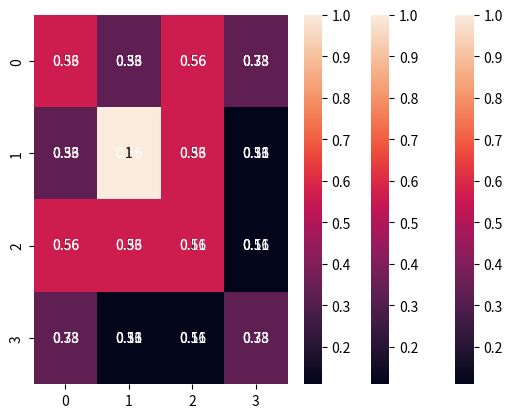

Reproduce this figure in Python.
#processes on matrix
#find good matching features on matrix
#create a convolution layer on the features
#relu on new layer
#then a pooling layer on the output of conv layer

#for now use "X" on a 9x9 matrix

import numpy as np
import seaborn as sn
import matplotlib.pyplot as plt

matrix = [[-1,-1,-1,-1,-1,-1,-1,-1,-1],
          [-1,1,-1,-1,-1,-1,-1,1,-1],
          [-1,-1,1,-1,-1,-1,1,-1,-1],
          [-1,-1,-1,1,-1,1,-1,-1,-1],
          [-1,-1,-1,-1,1,-1,-1,-1,-1],
          [-1,-1,-1,1,-1,1,-1,-1,-1],
          [-1,-1,1,-1,-1,-1,1,-1,-1],
          [-1,1,-1,-1,-1,-1,-1,1,-1],
          [-1,-1,-1,-1,-1,-1,-1,-1,-1]]

downRight = [[1,-1,-1],
            [-1,1,-1],
            [-1,-1,1]]
upRight = [[-1,-1,1],
            [-1,1,-1],
            [1,-1,-1]]
cross = [[1,-1,1],
         [-1,1,-1],
         [1,-1,1]]

convLayer1 = [] #this is the output of downRight convo layer
convLayer2 = [] #this is the output of upRight convo layer
convLayer3 = [] #this is the output of cross convo layer

def product(pattern, kernel):
    output = []
    for row in range(len(pattern)):
        for col in range(len(pattern[0])):
            output.append(pattern[row][col] * kernel[row][col])
    return sum(output) / 9


for row in range(2, len(matrix)):
    
    #gather everything 3 and below for row and col

    tempRow1 = []
    tempRow2 = []
    tempRow3 = []

    for col in range(2, len(matrix[0])):
        #gather the kernel window
        #do product on each pattern and append to corresponding convLayer array
        window = [[],[],[]]
        for z in range(col-2, col+1):
            window[0].append(matrix[row][z]) #curr row
            window[1].append(matrix[row-1][z]) #one row down
            window[2].append(matrix[row-2][z]) #two rows down

        tempRow1.append(product(downRight, window))
        tempRow2.append(product(upRight, window))
        tempRow3.append(product(cross, window))

    #append tempRow to corr layer
    convLayer1.append(tempRow1)
    convLayer2.append(tempRow2)
    convLayer3.append(tempRow3)

#format the output layers
for i in range(len(convLayer1)):
    for j in range(len(convLayer1[0])):
        convLayer1[i][j] = float("{:.2f}".format(convLayer1[i][j]))
        convLayer2[i][j] = float("{:.2f}".format(convLayer2[i][j]))
        convLayer3[i][j] = float("{:.2f}".format(convLayer3[i][j]))

"""
for i in convLayer1:
    print(i)
print("\n")
for i in convLayer2:
    print(i)
print("\n")
for i in convLayer3:
    print(i)
print("\n")
"""


#SHOW HEATMAP
"""
first = sn.heatmap(data=convLayer1, annot=True)
plt.show()
second = sn.heatmap(data=convLayer2, annot=True)
plt.show()
third = sn.heatmap(data=convLayer3, annot=True)
plt.show()
"""     

#NOW DO POOLING LAYER ON THE CONV LAYERS

def pooling(trix):
    #add one row and col of 0s
    matrix = trix
    if len(matrix[0])%2!=0:
        for row in matrix:
            row.append(0.0)
    if len(matrix)%2!=0:
        matrix.append([0.0 for i in range(len(matrix[0]))])

    outputLayer = []

    for row in range(1, len(matrix), 2):
        layer = []        
        for col in range(1, len(matrix[0]), 2):
            temp = [matrix[row][col], matrix[row-1][col], matrix[row][col-1], matrix[row-1][col-1]]
            layer.append(max(temp))
        outputLayer.append(layer)

    return outputLayer 
            
poolLayer1=pooling(convLayer1)
poolLayer2=pooling(convLayer2)
poolLayer3=pooling(convLayer3)

one=sn.heatmap(data=poolLayer1,annot=True)
plt.show()
two=sn.heatmap(data=poolLayer2,annot=True)
plt.show()
three=sn.heatmap(data=poolLayer3,annot=True)
plt.show()

